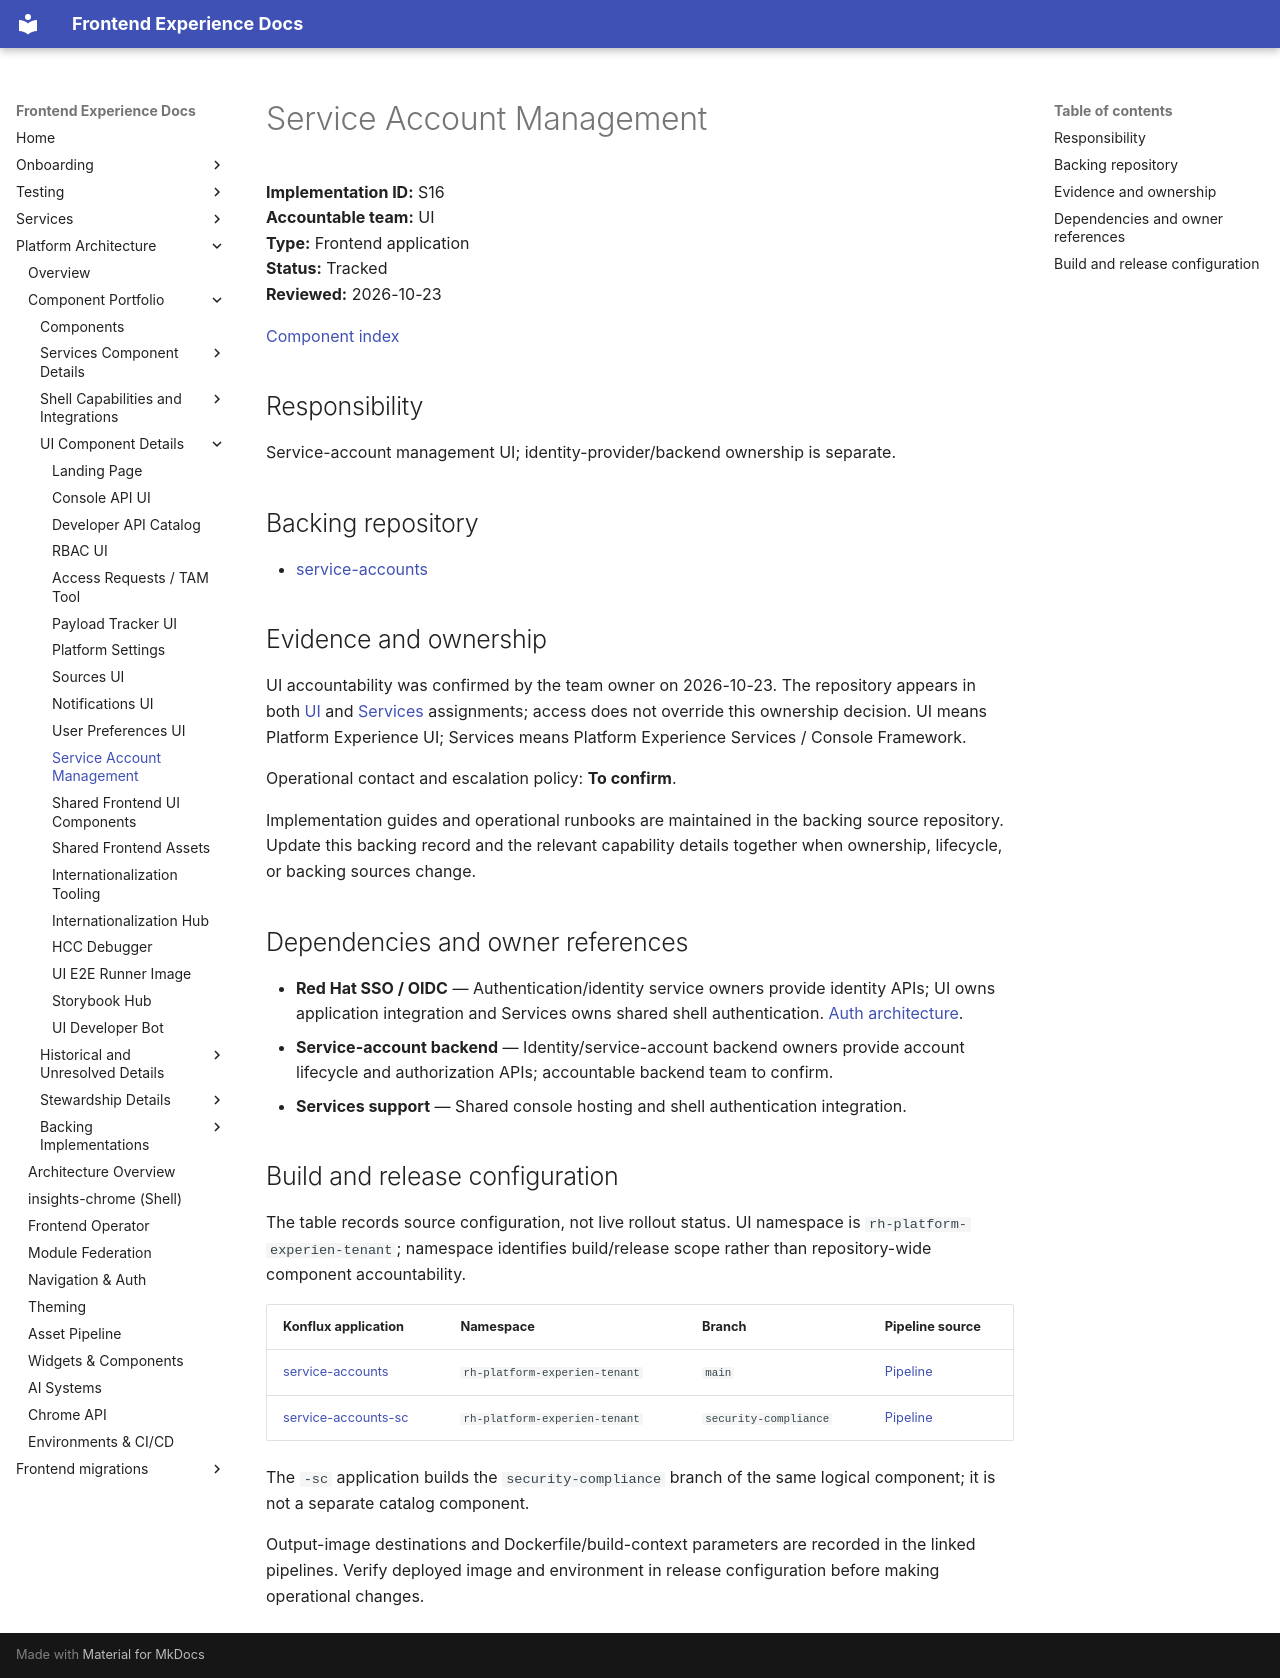

repository: RedHatInsights/frontend-experience-docs · page: platform/components/service-accounts/index.html · generator: mkdocs

# Service Account Management

**Implementation ID:** S16  
**Accountable team:** UI<br>
**Type:** Frontend application  
**Status:** Tracked  
**Reviewed:** 2026-10-23

[Component index](../component-catalog.md)

## Responsibility

Service-account management UI; identity-provider/backend ownership is separate.

## Backing repository

- [service-accounts](https://github.com/RedHatInsights/service-accounts)

## Evidence and ownership

UI accountability was confirmed by the team owner on 2026-10-23. The repository appears in both [UI](https://github.com/orgs/RedHatInsights/teams/experience-ui-committers/repositories) and [Services](https://github.com/orgs/RedHatInsights/teams/experience-services-committers/repositories) assignments; access does not override this ownership decision. UI means Platform Experience UI; Services means Platform Experience Services / Console Framework.

Operational contact and escalation policy: **To confirm**.

Implementation guides and operational runbooks are maintained in the backing source repository. Update this backing record and the relevant capability details together when ownership, lifecycle, or backing sources change.

## Dependencies and owner references

- **Red Hat SSO / OIDC** — Authentication/identity service owners provide identity APIs; UI owns application integration and Services owns shared shell authentication. [Auth architecture](../navigation-and-auth.md).
- **Service-account backend** — Identity/service-account backend owners provide account lifecycle and authorization APIs; accountable backend team to confirm.
- **Services support** — Shared console hosting and shell authentication integration.

## Build and release configuration

The table records source configuration, not live rollout status. UI namespace is `rh-platform-experien-tenant`; namespace identifies build/release scope rather than repository-wide component accountability.

| Konflux application | Namespace | Branch | Pipeline source |
|---------------------|-----------|--------|-----------------|
| [service-accounts](https://konflux-ui.apps.stone-prd-rh01.pg1f.p1.openshiftapps.com/ns/rh-platform-experien-tenant/applications/service-accounts) | `rh-platform-experien-tenant` | `main` | [Pipeline](https://github.com/RedHatInsights/service-accounts/blob/0faa1294c80ddaa7db6788e8432faac8dc068311/.tekton/service-accounts-push.yaml) |
| [service-accounts-sc](https://konflux-ui.apps.stone-prd-rh01.pg1f.p1.openshiftapps.com/ns/rh-platform-experien-tenant/applications/service-accounts-sc) | `rh-platform-experien-tenant` | `security-compliance` | [Pipeline](https://github.com/RedHatInsights/service-accounts/blob/0faa1294c80ddaa7db6788e8432faac8dc068311/.tekton/service-accounts-sc-push.yaml) |

The `-sc` application builds the `security-compliance` branch of the same logical component; it is not a separate catalog component.

Output-image destinations and Dockerfile/build-context parameters are recorded in the linked pipelines. Verify deployed image and environment in release configuration before making operational changes.
